Run: headless pygame with SDL's dummy video driver; simulated clock (each Clock.tick advances the game by its frame time, no real sleeping); random seed 0; keys injected as events and as key.get_pressed() state; no mouse input.
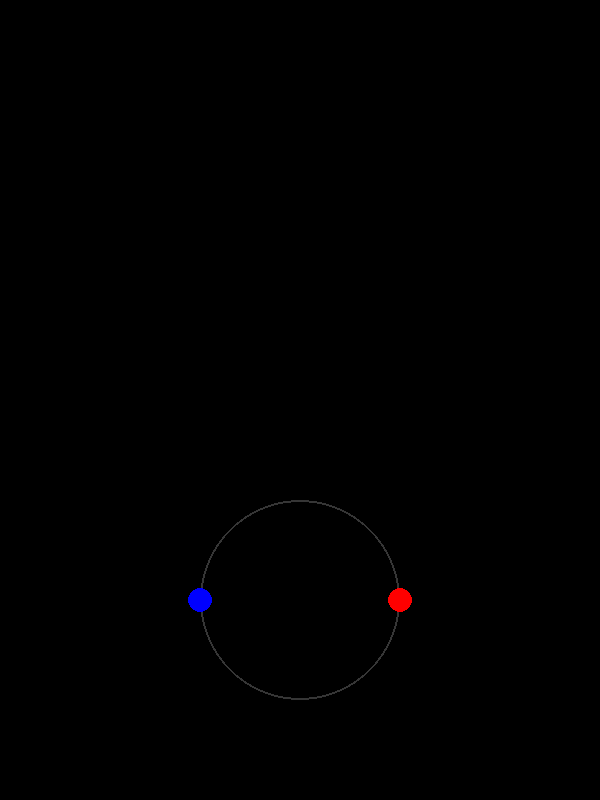
Frame 1 of 4 · flips 1–60 · no input
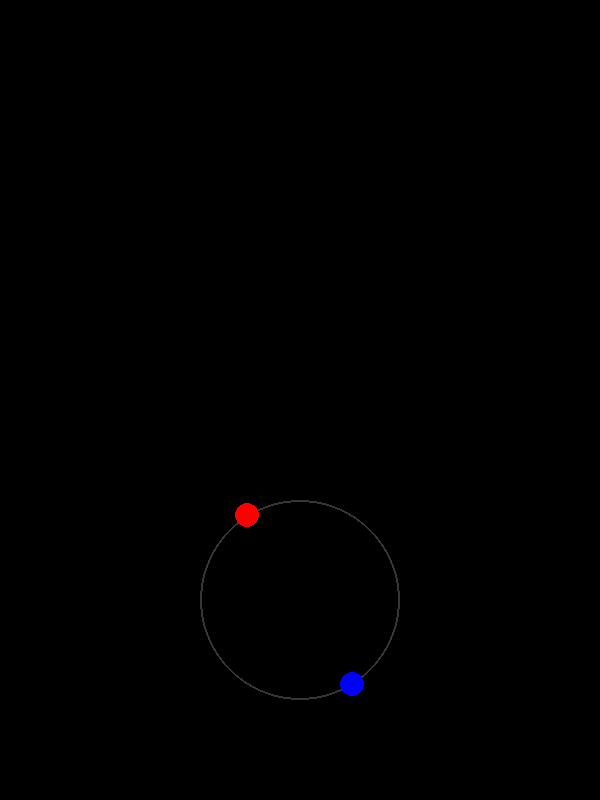
Frame 2 of 4 · flips 61–180 · tapped SPACE, RETURN · held RIGHT (→), D
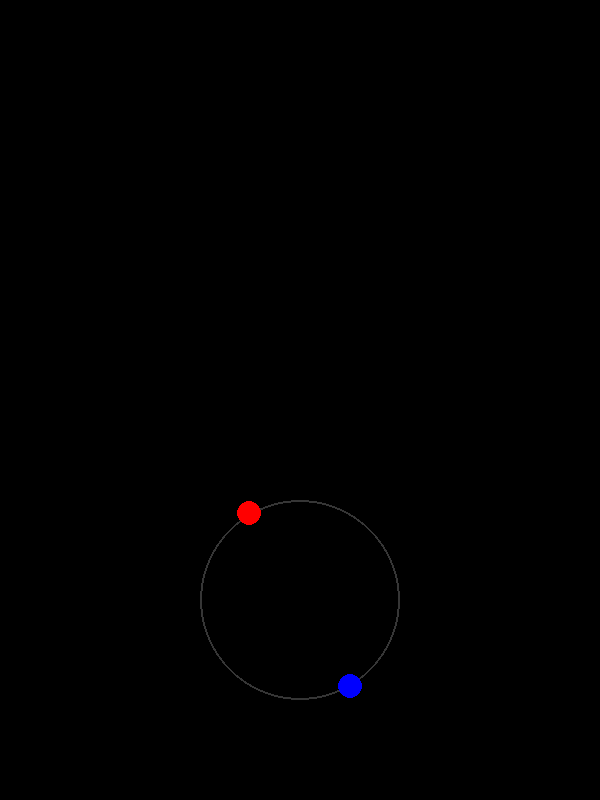
Frame 3 of 4 · flips 181–300 · held DOWN (↓), S
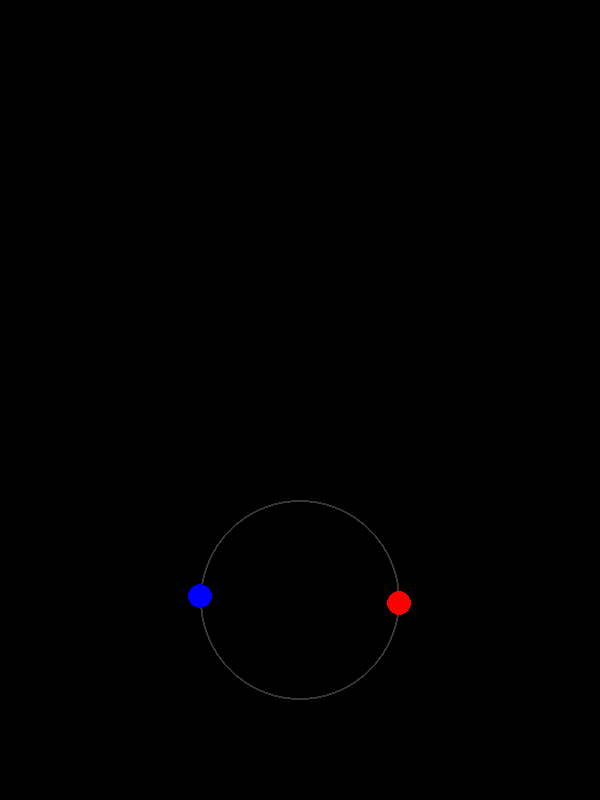
Frame 4 of 4 · flips 301–420 · held LEFT (←), A, UP (↑), W

The pygame program that drew these frames:

import pygame
import math

BLACK = 'black'
RED = 'red'
BLUE = 'blue'
DEEP_GRAY = (54, 54, 54)
FPS = 144
SIZE = WIDTH, HEIGHT = 600, 800
SPEED_MOVEMENT = 2


def main():
    screen = pygame.display.set_mode(SIZE)
    ratio_red = 0
    ratio_blue = 180
    clock = pygame.time.Clock()
    running = True
    while running:
        clock.tick(FPS)
        for event in pygame.event.get():
            if event.type == pygame.QUIT:
                running = False
        keys = pygame.key.get_pressed()
        angle_red = ratio_red * math.pi / 180
        angle_blue = ratio_blue * math.pi / 180

        x_pos_red = (100 * math.cos(angle_red)) + 300
        y_pos_red = (100 * math.sin(angle_red)) + 600
        x_pos_blue = (100 * math.cos(angle_blue)) + 300
        y_pos_blue = (100 * math.sin(angle_blue)) + 600
        if keys[pygame.K_RIGHT]:
            ratio_red += SPEED_MOVEMENT
            ratio_blue += SPEED_MOVEMENT
        elif keys[pygame.K_LEFT]:
            ratio_red -= SPEED_MOVEMENT
            ratio_blue -= SPEED_MOVEMENT
        screen.fill(BLACK)
        pygame.draw.circle(screen, DEEP_GRAY, (300, 600), 100, 2)
        pygame.draw.circle(screen, RED, (x_pos_red, y_pos_red), 12)
        pygame.draw.circle(screen, BLUE, (x_pos_blue, y_pos_blue), 12)
        pygame.display.update()
    pygame.quit()


if __name__ == '__main__':
    main()
